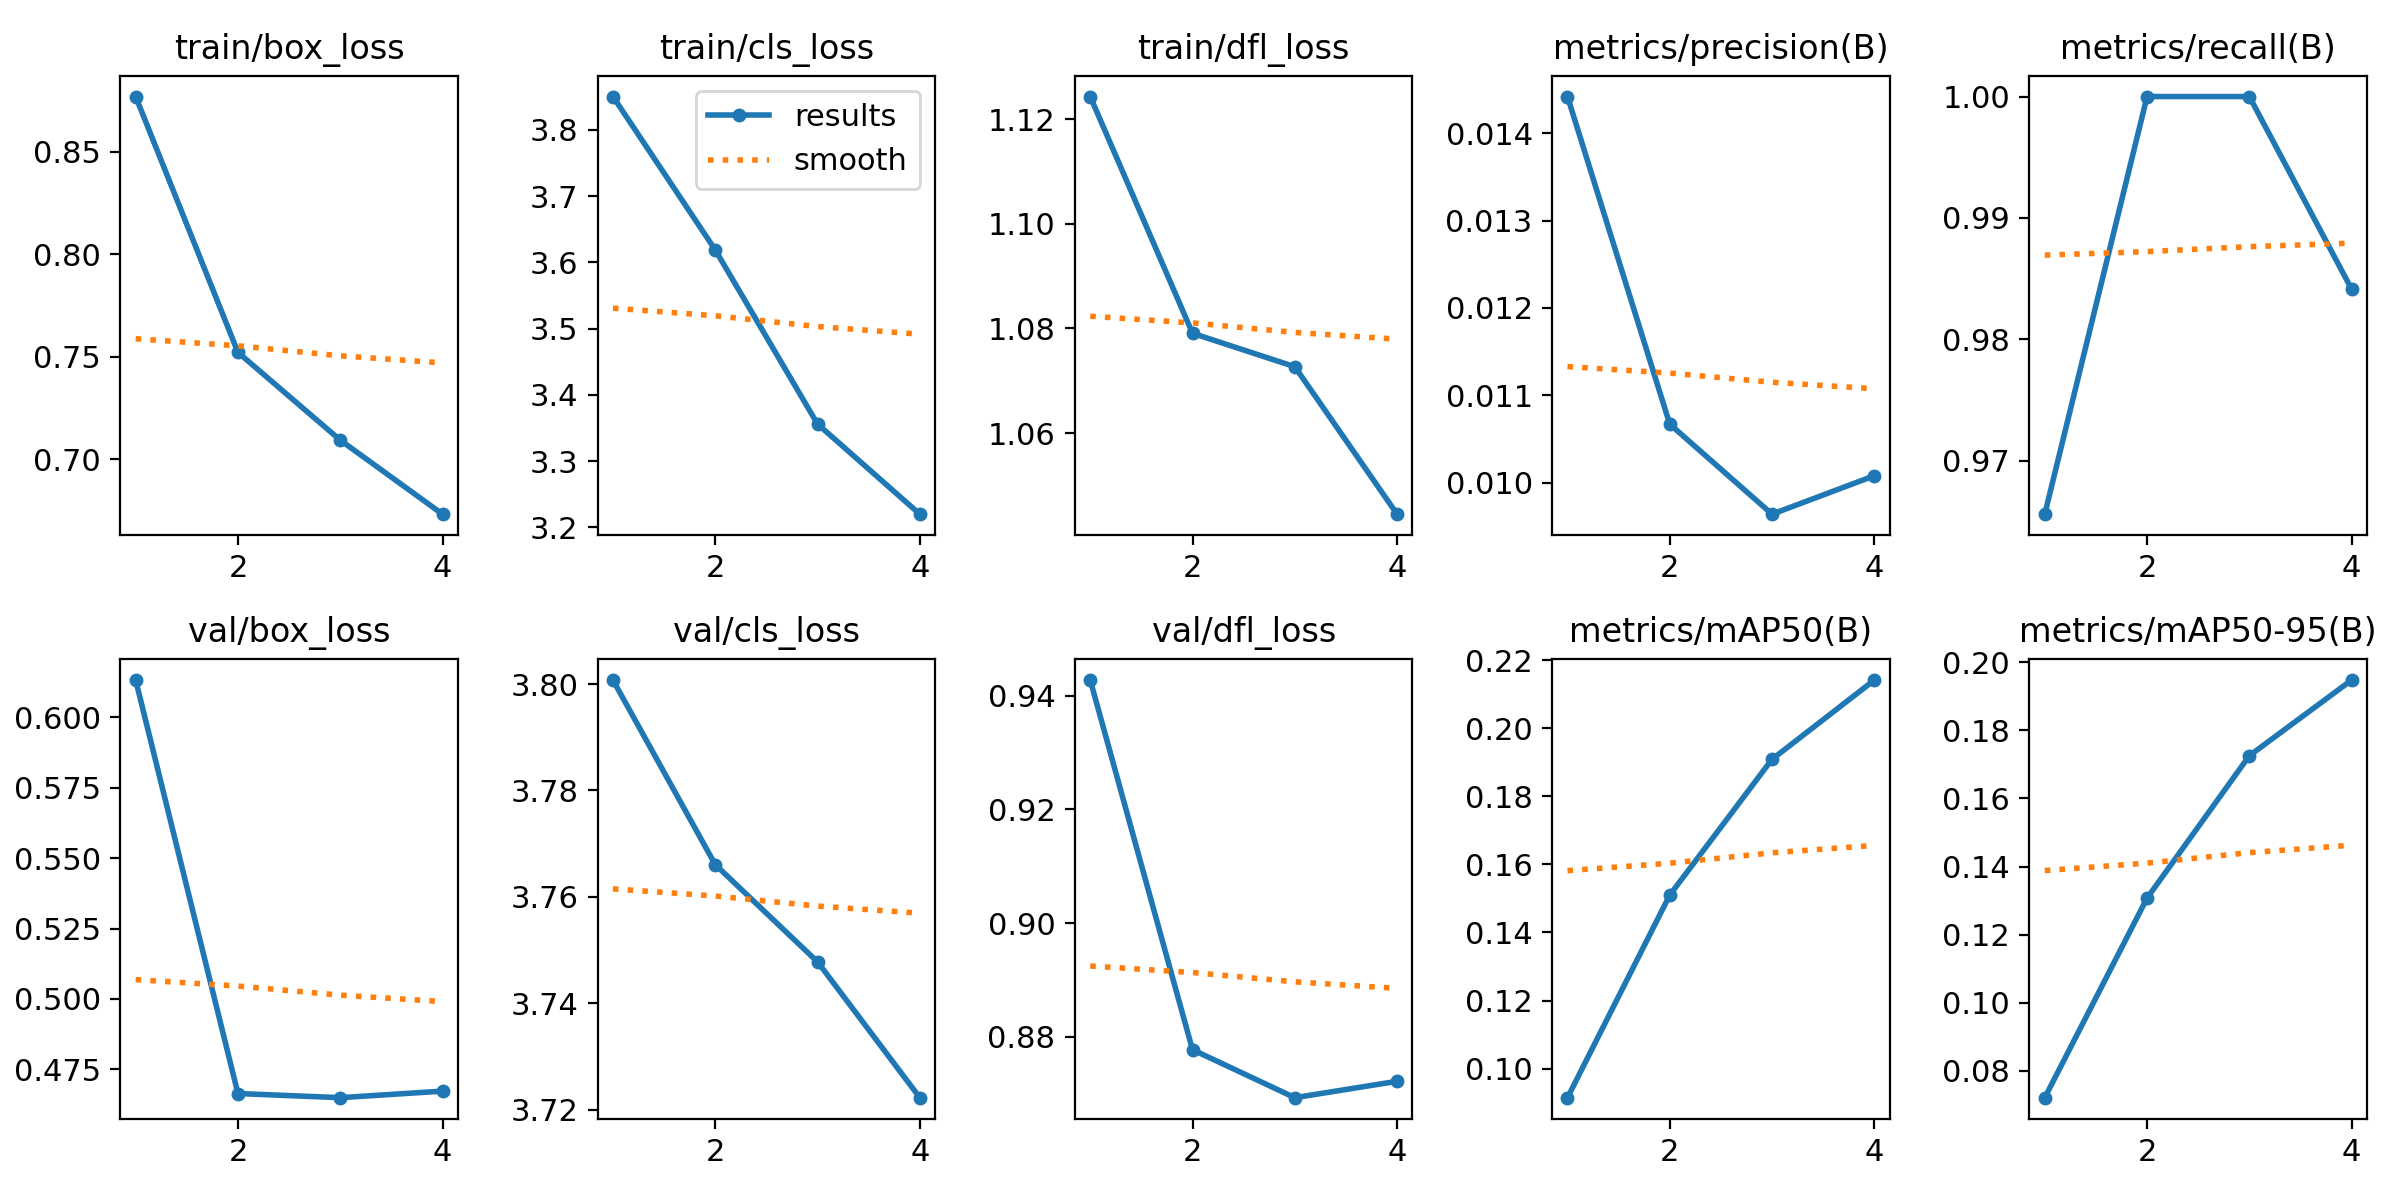

The table this chart was drawn from, first rows:
epoch, time, train/box_loss, train/cls_loss, train/dfl_loss, metrics/precision(B), metrics/recall(B), metrics/mAP50(B), metrics/mAP50-95(B), val/box_loss, val/cls_loss, val/dfl_loss, lr/pg0, lr/pg1, lr/pg2
1, 32.66, 0.8769, 3.85, 1.124, 0.01442, 0.9656, 0.09147, 0.07216, 0.6131, 3.801, 0.9427, 3.845e-05, 3.845e-05, 3.845e-05
2, 80.11, 0.752, 3.619, 1.079, 0.01067, 1, 0.151, 0.1308, 0.4664, 3.766, 0.8777, 6.3654e-05, 6.3654e-05, 6.3654e-05
3, 122.5, 0.7092, 3.356, 1.073, 0.00964, 1, 0.1909, 0.1726, 0.465, 3.748, 0.8693, 6.60186e-05, 6.60186e-05, 6.60186e-05
4, 168, 0.6731, 3.22, 1.044, 0.01008, 0.9841, 0.2142, 0.1948, 0.4673, 3.722, 0.8722, 4.5544e-05, 4.5544e-05, 4.5544e-05
